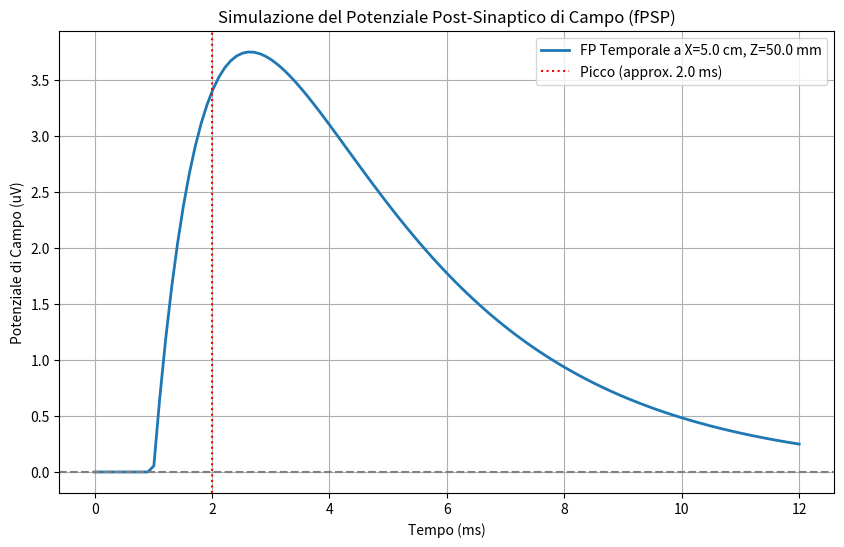

The script that saved this image:
import numpy as np
import matplotlib.pyplot as plt


# --- 1. FUNZIONE TEMPORALE (Impulso di Corrente I(t)) ---

def current_pulse(t, peak_time_s, duration_tau_s):
    """
    Modella l'evoluzione temporale della corrente I(t) usando la differenza di due esponenziali.
    Questa forma d'onda raggiunge il picco a circa 3ms e decade.

    Args:
        t (np.array): Vettore del tempo in secondi.
        peak_time_s (float): Tempo in cui la funzione raggiunge il picco (circa).
        duration_tau_s (float): Costante di tempo per la durata/decadimento.

    Returns:
        np.array: L'ampiezza relativa della corrente nel tempo (tra 0 e 1).
    """
    # Usiamo una forma comune (Difference of Exponentials)
    t_minus_delay = t - 0.001  # Aggiunge un piccolo ritardo iniziale
    t_minus_delay[t_minus_delay < 0] = 0

    # Due costanti di tempo per salita veloce e decadimento lento
    tau_rise = peak_time_s / 2
    tau_decay = duration_tau_s

    I_t = (np.exp(-t_minus_delay / tau_decay) - np.exp(-t_minus_delay / tau_rise))

    # Normalizza per assicurare che il picco massimo sia 1
    max_val = np.max(I_t)
    return I_t / max_val if max_val > 0 else I_t


# --- 2. PARAMETRI FISICI ---
SIGMA_E = 0.3
DIPOLE_LENGTH_M = 100e-6
CURRENT_MAX_MICROA = 1000e-6  # Corrente massima aumentata a 1000 uA per segnale visibile

# --- PARAMETRI TEMPORALI ---
DT = 0.0001  # Passo temporale (0.1 ms)
T_TOTAL = 0.012  # Tempo totale (25 ms)
TIME_VECTOR = np.linspace(0, T_TOTAL, int(T_TOTAL / DT))
PEAK_TIME = 0.002  # 3 ms per il picco
DECAY_TIME = 0.003  # 5 ms per il decadimento (tau decay)

# --- PARAMETRI SPAZIALI ---
DISTANCE_X_M = 0.05  # 4 cm dal centro del dipolo (Registrazione superficiale/lontana)

# Il dipolo è sull'asse X (Antero-Posteriore), elettrodo a Z fisso (superficie)
DIPOLE_POSITIONS = {
    'Source': np.array([DIPOLE_LENGTH_M / 2, 0.0, 0.0]),
    'Sink': np.array([-DIPOLE_LENGTH_M / 2, 0.0, 0.0])
}
# La registrazione avviene ad una profondità Z_fixed (es. superficie del tessuto)
Z_fixed = 0.05  # 1 mm al di sopra del piano del dipolo


# --- 3. FUNZIONE DI CALCOLO (Invariata) ---

def calculate_field_potential_static(electrode_pos, current, sigma_e, dipole_pos_dict):
    """
    Calcola il potenziale di campo (FP) statico per una data posizione
    e una data corrente.
    """
    K = 1.0 / (4 * np.pi * sigma_e)
    FP_total = 0.0
    r_source = np.linalg.norm(electrode_pos - dipole_pos_dict['Source'])
    r_sink = np.linalg.norm(electrode_pos - dipole_pos_dict['Sink'])

    if r_source > 0:
        FP_total += K * (current / r_source)
    if r_sink > 0:
        FP_total += K * (-current / r_sink)
    return FP_total


# --- 4. SIMULAZIONE DELLA DINAMICA TEMPORALE ---

# 1. Calcola il potenziale di campo statico (il fattore spaziale costante)
# L'elettrodo è fisso a X=4cm, Y=0, Z=1mm
STATIC_ELECTRODE_POS = np.array([DISTANCE_X_M, 0.0, Z_fixed])

FP_static_V = calculate_field_potential_static(
    STATIC_ELECTRODE_POS,
    CURRENT_MAX_MICROA,  # Usiamo la corrente massima per trovare l'ampiezza massima
    SIGMA_E,
    DIPOLE_POSITIONS
)

# 2. Calcola l'impulso di corrente nel tempo I(t)
I_t_pulse = current_pulse(TIME_VECTOR, PEAK_TIME, DECAY_TIME)

# 3. Combina Spazio e Tempo: FP(t) = FP_static * I(t)
FP_temporal_V = FP_static_V * I_t_pulse

# 4. Conversione per la visualizzazione
FP_temporal_uV = FP_temporal_V * 1e6  # Converti in microVolt (uV)
TIME_VECTOR_MS = TIME_VECTOR * 1e3  # Converti in millisecondi (ms)

# --- 5. VISUALIZZAZIONE DEI RISULTATI ---
plt.figure(figsize=(10, 6))
plt.plot(TIME_VECTOR_MS, FP_temporal_uV,
         linestyle='-', linewidth=2,
         label=f'FP Temporale a X={DISTANCE_X_M * 100:.1f} cm, Z={Z_fixed * 1000:.1f} mm')

plt.axhline(0, color='gray', linestyle='--')
plt.axvline(PEAK_TIME * 1000, color='r', linestyle=':', label=f'Picco (approx. {PEAK_TIME * 1000:.1f} ms)')

plt.title('Simulazione del Potenziale Post-Sinaptico di Campo (fPSP)')
plt.xlabel('Tempo (ms)')
plt.ylabel('Potenziale di Campo (uV)')
plt.grid(True)
plt.legend()
plt.show()
